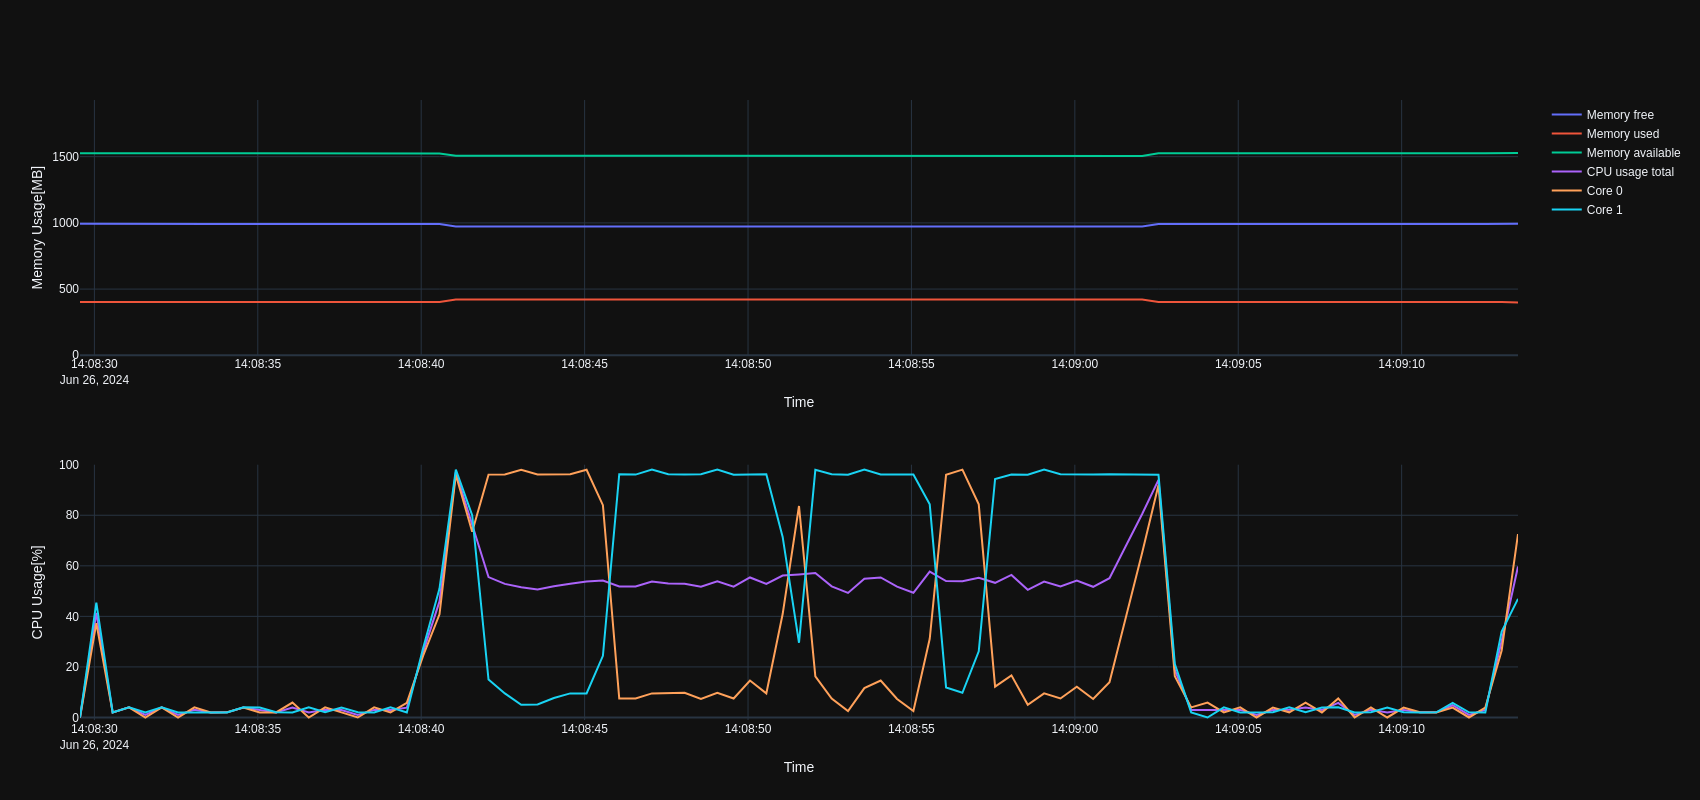

The data file committed next to this chart (first rows):
INTERVAL_SECONDS=0.5, CPU_CORE_COUNT=2, MEMORY_TOTAL=1927.29, SWAP_TOTAL=2048.00, UNIX_TIMESTAMP_START_TIME=1719410909.370…, APP_VERSION=0.5.1
SECONDS_SINCE_START, MEMORY_USED, MEMORY_FREE, MEMORY_AVAILABLE, CPU_USAGE_TOTAL, CPU_USAGE_PER_CORE
0.19, 401.6, 992.6, 1526, 0.00, 0.00;0.00
0.69, 402.3, 991.9, 1525, 41.38, 37.31;45.45
1.19, 402.3, 991.9, 1525, 2.00, 2.00;2.00
1.69, 402.3, 991.9, 1525, 4.00, 4.00;4.00
2.19, 402.3, 991.9, 1525, 1.00, 0.00;2.00
2.69, 402.3, 991.9, 1525, 4.00, 4.00;4.00
3.19, 402.3, 991.9, 1525, 1.00, 0.00;2.00
3.69, 402.3, 991.9, 1525, 3.02, 4.00;2.04
4.19, 402.3, 991.9, 1525, 2.00, 2.00;2.00
4.69, 402.3, 991.9, 1525, 2.02, 2.04;2.00
5.19, 402.3, 991.9, 1525, 3.96, 3.92;4.00
5.69, 402.3, 991.9, 1525, 2.96, 2.00;3.92
6.19, 402.3, 991.9, 1525, 2.02, 2.00;2.04
6.69, 402.3, 991.9, 1525, 3.94, 5.88;2.00
7.19, 402.3, 991.9, 1525, 2.00, 0.00;4.00
7.69, 402.3, 991.9, 1525, 3.02, 4.00;2.04
8.19, 402.3, 991.9, 1525, 2.96, 2.00;3.92
8.69, 402.3, 991.9, 1525, 1.02, 0.00;2.04
9.19, 402.3, 991.9, 1525, 3.00, 4.00;2.00
9.69, 402.3, 991.9, 1525, 3.00, 2.00;4.00
10.19, 402.3, 991.9, 1525, 3.88, 5.77;2.00
10.69, 401.8, 992.4, 1526, 25.97, 24.49;27.45
11.19, 403.2, 990.8, 1524, 45.92, 40.82;51.02
11.69, 420.6, 973.4, 1507, 97.02, 96.00;98.04
12.19, 421.1, 972.9, 1506, 76.73, 73.47;80.00
12.69, 421.1, 972.9, 1506, 55.54, 96.08;15.00
13.19, 421.1, 972.9, 1506, 52.84, 96.15;9.52
13.69, 421.1, 972.9, 1506, 51.50, 98.00;5.00
14.19, 421.1, 972.9, 1506, 50.64, 96.15;5.13
14.69, 421.1, 972.9, 1506, 51.92, 96.15;7.69
15.19, 421.1, 972.9, 1506, 52.88, 96.23;9.52
15.69, 421.1, 972.9, 1506, 53.76, 98.00;9.52
16.19, 421.1, 972.9, 1506, 54.20, 84.00;24.39
16.69, 421.1, 972.9, 1506, 51.86, 7.50;96.23
17.19, 421.1, 972.9, 1506, 51.79, 7.50;96.08
17.69, 421.1, 972.9, 1506, 53.78, 9.52;98.04
18.19, 421.1, 972.9, 1506, 52.99, 9.76;96.23
18.69, 421.1, 972.9, 1506, 52.92, 9.76;96.08
19.19, 421.1, 972.9, 1506, 51.77, 7.32;96.23
19.69, 421.1, 972.9, 1506, 53.90, 9.76;98.04
20.19, 421.1, 972.9, 1506, 51.75, 7.50;96.00
20.69, 421.1, 972.9, 1506, 55.39, 14.63;96.15
21.19, 421.1, 972.9, 1506, 52.88, 9.52;96.23
21.69, 421.1, 972.9, 1506, 56.17, 40.91;71.43
22.19, 421.1, 972.9, 1506, 56.61, 83.67;29.55
22.69, 421.1, 972.9, 1506, 57.12, 16.28;97.96
23.19, 421.1, 972.9, 1506, 51.86, 7.50;96.23
23.69, 421.1, 972.9, 1506, 49.28, 2.56;96.00
24.19, 421.1, 972.9, 1506, 54.87, 11.63;98.11
24.69, 421.3, 972.7, 1506, 55.39, 14.63;96.15
25.19, 421.3, 972.7, 1506, 51.74, 7.32;96.15
25.69, 421.3, 972.7, 1506, 49.32, 2.56;96.08
26.19, 421.3, 972.7, 1506, 57.71, 31.11;84.31
26.69, 421.3, 972.7, 1506, 53.95, 96.00;11.90
27.19, 421.3, 972.7, 1506, 53.90, 98.04;9.76
27.69, 421.3, 972.7, 1506, 55.25, 84.31;26.19
28.19, 421.3, 972.7, 1506, 53.27, 12.20;94.34
28.69, 421.3, 972.7, 1506, 56.41, 16.67;96.15
29.19, 421.3, 972.7, 1506, 50.50, 5.00;96.00
... 30 more rows
